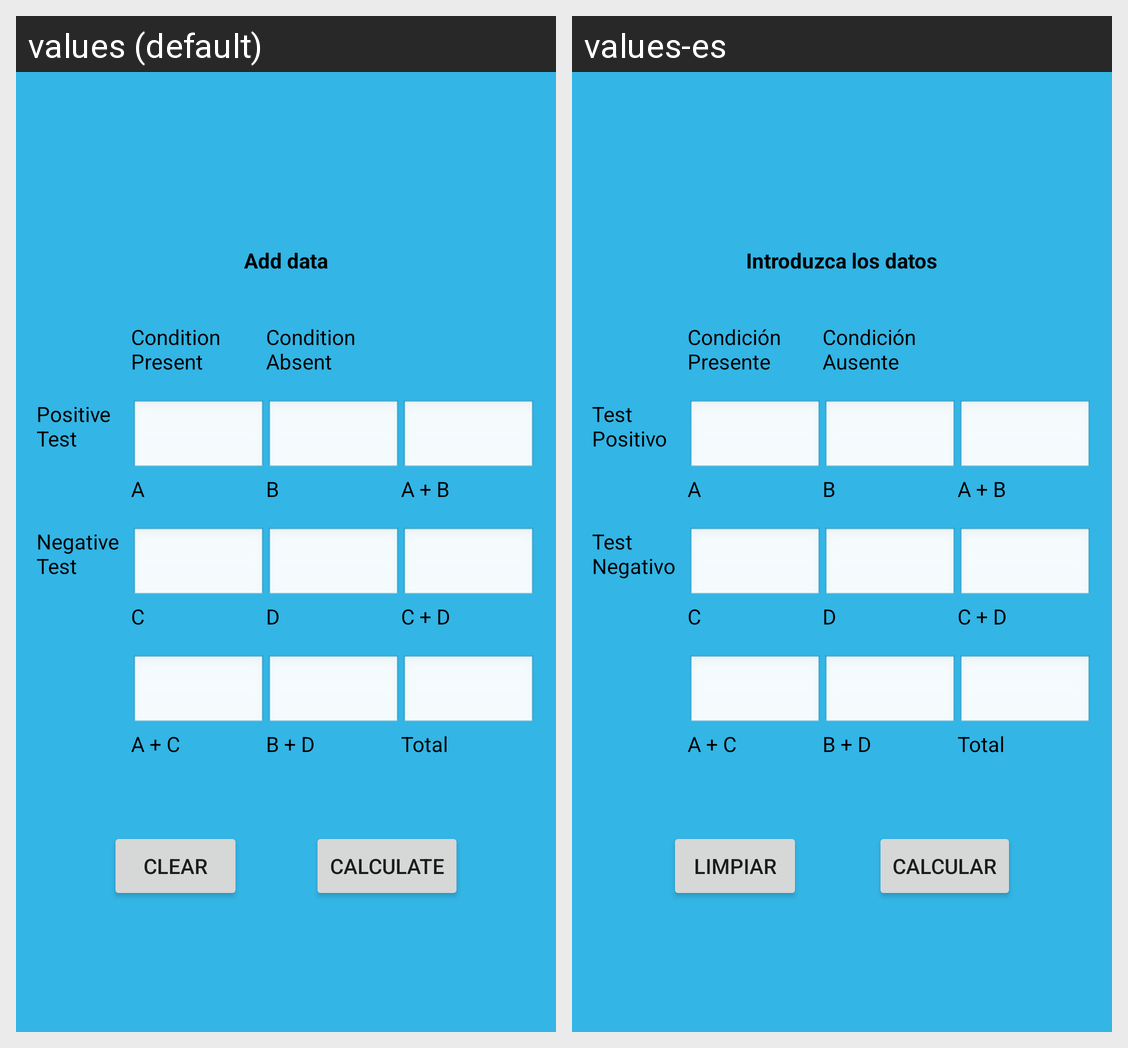

Locale-by-locale string values for the Android screen shown in this grid:
Android screen res/layout/activity_matriz_datos.xml rendered under 2 locales, left to right: values (default), values-es. Device: Nexus 5 (rendered at 1080×1920; each locale shown at half size, 540×960, under a caption strip naming it); theme Theme.EvaluacionPruebasDiagnosticas.
Strings drawn on this screen, with the default value and each locale's value (text and hints the layout hard-codes, and strings that could not be matched under every locale, appear in the picture but are not listed):

add_data
  values: Add data
  values-es: Introduzca los datos

condition_present
  values: Condition
      Present
  values-es: Condición
      Presente

condition_absent
  values: Condition
      Absent
  values-es: Condición
      Ausente

positive_test
  values: Positive
      Test
  values-es: Test
      Positivo

A
  values: A
  values-es: A  [not translated; the default value is used]

B
  values: B
  values-es: B  [not translated; the default value is used]

AB
  values: A + B
  values-es: A + B  [not translated; the default value is used]

negative_test
  values: Negative
      Test
  values-es: Test
      Negativo

C
  values: C
  values-es: C  [not translated; the default value is used]

D
  values: D
  values-es: D  [not translated; the default value is used]

CD
  values: C + D
  values-es: C + D  [not translated; the default value is used]

AC
  values: A + C
  values-es: A + C  [not translated; the default value is used]

BD
  values: B + D
  values-es: B + D  [not translated; the default value is used]

total
  values: Total
  values-es: Total

clear
  values: Clear
  values-es: Limpiar

calc
  values: Calculate
  values-es: Calcular
